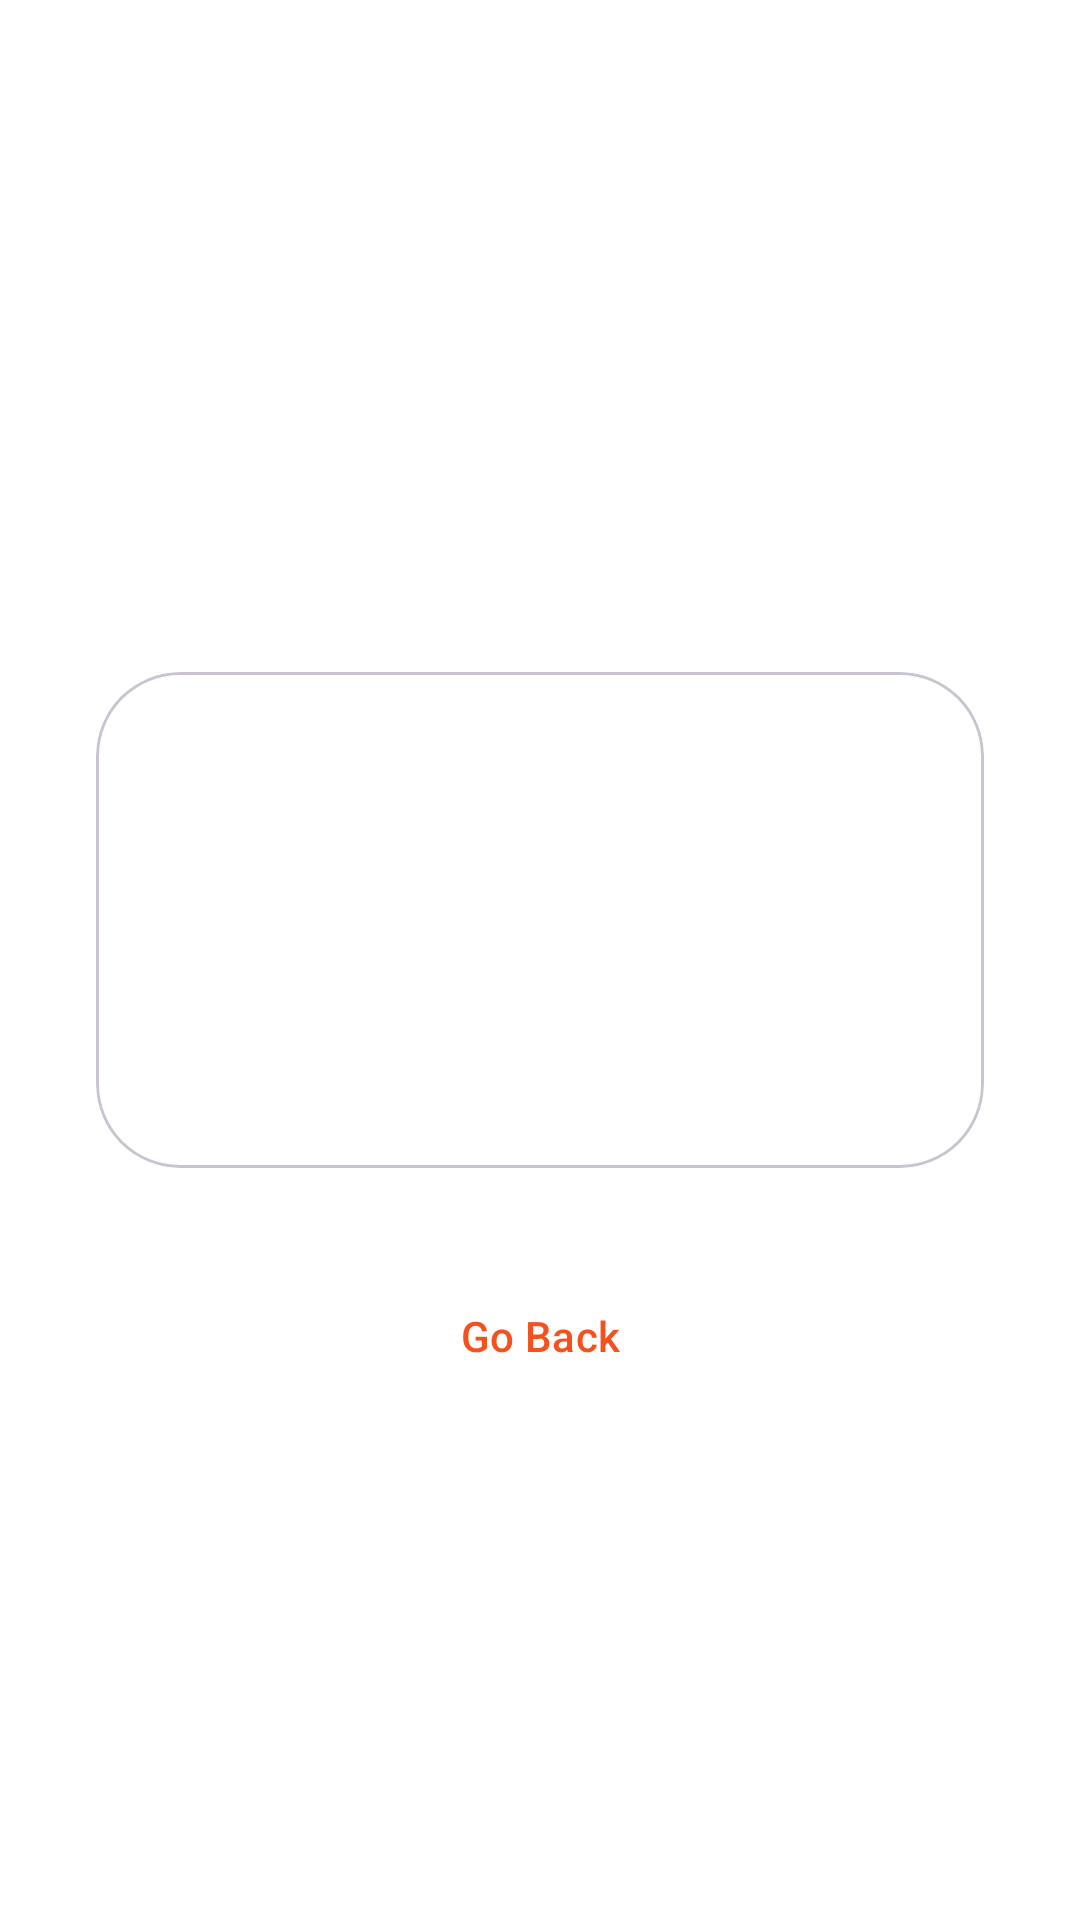

Here is an Android app screen rendered from its layout file. Give the layout XML and the strings, colors and styles it references.
<!-- AndroidManifest.xml: activity theme Theme.StayFree.Overlay -->
<!-- res/layout/activity_block_overlay.xml -->
<?xml version="1.0" encoding="utf-8"?>
<LinearLayout xmlns:android="http://schemas.android.com/apk/res/android"
    xmlns:app="http://schemas.android.com/apk/res-auto"
    android:layout_width="match_parent"
    android:layout_height="match_parent"
    android:orientation="vertical"
    android:gravity="center"
    android:padding="@dimen/spacing_xl">

    <TextView
        android:id="@+id/tv_block_reason"
        android:layout_width="wrap_content"
        android:layout_height="wrap_content"
        android:textAppearance="?attr/textAppearanceHeadlineMedium"
        android:textColor="@color/on_primary"
        android:textStyle="bold"
        android:textAlignment="center"
        android:layout_marginBottom="@dimen/spacing_lg" />

    <com.google.android.material.card.MaterialCardView
        android:layout_width="match_parent"
        android:layout_height="wrap_content"
        android:layout_marginBottom="@dimen/spacing_xl"
        app:cardBackgroundColor="@color/surface"
        app:cardCornerRadius="@dimen/radius_lg"
        app:cardElevation="0dp">

        <LinearLayout
            android:layout_width="match_parent"
            android:layout_height="wrap_content"
            android:orientation="vertical"
            android:gravity="center"
            android:padding="@dimen/spacing_lg">

            <ImageView
                android:id="@+id/iv_app_icon"
                android:layout_width="72dp"
                android:layout_height="72dp"
                android:layout_marginBottom="@dimen/spacing_md"
                android:importantForAccessibility="no" />

            <TextView
                android:id="@+id/tv_app_name"
                android:layout_width="wrap_content"
                android:layout_height="wrap_content"
                android:textAppearance="?attr/textAppearanceTitleLarge"
                android:textColor="@color/on_surface" />
        </LinearLayout>
    </com.google.android.material.card.MaterialCardView>

    <com.google.android.material.button.MaterialButton
        android:id="@+id/btn_go_back"
        android:layout_width="match_parent"
        android:layout_height="wrap_content"
        android:text="@string/btn_go_back"
        android:textColor="@color/primary"
        app:backgroundTint="@color/surface"
        android:layout_marginBottom="@dimen/spacing_sm" />

    <com.google.android.material.button.MaterialButton
        android:id="@+id/btn_override"
        style="@style/Widget.App.Button.Outlined"
        android:layout_width="match_parent"
        android:layout_height="wrap_content"
        android:text="@string/btn_override"
        android:textColor="@color/on_primary"
        app:strokeColor="@color/on_primary"
        android:visibility="gone" />

    <TextView
        android:id="@+id/tv_pin_hint"
        android:layout_width="wrap_content"
        android:layout_height="wrap_content"
        android:textSize="13sp"
        android:textColor="@color/primary_container"
        android:textAlignment="center"
        android:layout_marginTop="@dimen/spacing_sm"
        android:text="@string/overlay_set_pin_hint"
        android:visibility="gone" />

</LinearLayout>
<!-- resources referenced by this layout -->
<resources>
  <color name="on_primary">#FFFFFF</color>
  <color name="on_surface">#221A15</color>
  <color name="primary">#F4511E</color>
  <color name="primary_container">#FFDBCF</color>
  <color name="surface">#FFFFFF</color>
  <dimen name="radius_lg">28dp</dimen>
  <dimen name="spacing_lg">24dp</dimen>
  <dimen name="spacing_md">16dp</dimen>
  <dimen name="spacing_sm">8dp</dimen>
  <dimen name="spacing_xl">32dp</dimen>
  <string name="btn_go_back">Go Back</string>
  <string name="btn_override">Override (PIN required)</string>
  <string name="overlay_set_pin_hint">Want an override option? Set a PIN in Settings first.</string>
  <style name="Widget.App.Button.Outlined" parent="Widget.Material3.Button.OutlinedButton">
          <item name="shapeAppearanceOverlay">@style/ShapeAppearance.App.Pill</item>
      </style>
  <style name="Theme.StayFree.Overlay">
          <item name="android:windowIsTranslucent">false</item>
          <item name="android:windowBackground">@drawable/bg_overlay_gradient</item>
          <item name="android:statusBarColor">@color/primary</item>
          <item name="android:windowLightStatusBar">false</item>
      </style>
  <style name="ShapeAppearance.App.Pill" parent="">
          <item name="cornerFamily">rounded</item>
          <item name="cornerSize">50%</item>
      </style>
</resources>
